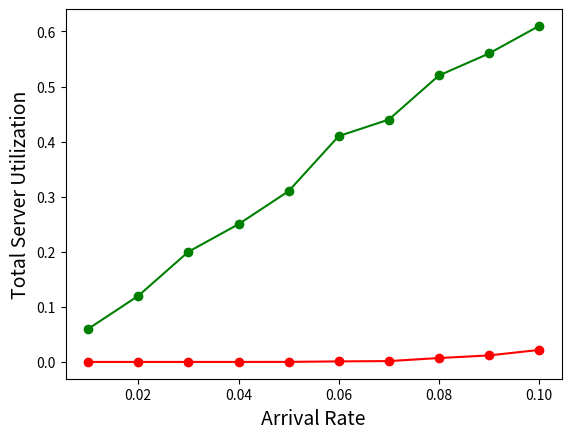

Recreate this plot in Python.
import math
import numpy
import random
import matplotlib.pyplot as plt
import pandas as pd

class QueueSystem:
    def __init__(self, totalIterations, mean_arrival_time, mean_ServiceTime):
        self.mean_interarrival = mean_arrival_time
        self.mean_service = mean_ServiceTime
        self.simulator_time = 0.0                #Simmulation Clock
        self.C_Cells = 16                        # Total Number of Cells
        self.num_event = self.C_Cells + 1
        self.num_calls = 0
        self.num_call_required = totalIterations
        self.next_event_type = 0
        self.server_status = numpy.zeros(self.C_Cells + 1)
        self.area_server_status = numpy.zeros(self.C_Cells)
        self.time_next_event = numpy.zeros(self.C_Cells + 1)
        self.time_next_event[0] = self.simulator_time + self.expon(self.mean_interarrival)  # determine next arrival
        for i in range(1, self.C_Cells + 1):
            self.time_next_event[i] = math.inf;
        self.server_idle = 0  # determine next departure.
        self.server_utilization = numpy.zeros(self.C_Cells)
        self.total_server_utilization = 0                #variable to Store Server Utilization
        self.Total_Loss = 0

    def main(self):
        while (self.num_calls < self.num_call_required):
            self.timing()
            self.update_time_avg_stats()
            if (self.next_event_type == 0):
                self.arrive()  ## next event is arrival
            else:
                self.j = self.next_event_type
                self.depart()  ## next event is departure
        self.report()


    def timing(self):
        self.min_time_next_event = math.inf
        ##Determine the event type of the next event to occur
        for i in range(0, self.num_event):
            if (self.time_next_event[i] <= self.min_time_next_event):
                self.min_time_next_event = self.time_next_event[i]
                self.next_event_type = i

        self.time_last_event = self.simulator_time
        ##advance the simulation clock
        self.simulator_time = self.time_next_event[self.next_event_type]

    ########################  Define UPDATE_TIME_AVG_STATS() function
    def update_time_avg_stats(self):
        self.time_past = self.simulator_time - self.time_last_event
        for i in range(1, self.C_Cells + 1):
            self.area_server_status[i - 1] += self.time_past * self.server_status[i]

    #########################   Define ARRIVAL() function
    def arrive(self):
        ix = 0
        self.server_idle = 0

        ##Schedule next arrival
        self.time_next_event[0] = self.simulator_time + self.expon(self.mean_interarrival)

        while (self.server_idle == 0 and ix <= self.C_Cells):
            if (self.server_status[ix] == 0):
                self.server_idle = ix
            ix += 1

        if (self.server_idle != 0):  ## Someone is IDLE
            self.server_status[self.server_idle] = 1
            self.time_next_event[self.server_idle] = self.simulator_time + self.expon(self.mean_service)

        else:  ## server is BUSY
            self.Total_Loss += 1
        self.num_calls += 1

        ###########################   Define DEPARTURE() function

    def depart(self):
        # if (self.num_in_q == 0): ## queue empty
        self.server_status[self.j] = 0
        self.time_next_event[self.j] = math.inf

    def expon(self, mean):
        return (-1 * mean * math.log(random.random()))
        #############################################################   Define REPORT() function

    def report(self):
        for i in range(0, self.C_Cells):
            self.server_utilization[i] = self.area_server_status[i] / self.simulator_time
            self.total_server_utilization += self.area_server_status[i]
        self.total_server_utilization = self.total_server_utilization / (self.simulator_time * self.C_Cells)
        print('-----Simulation Report-----')
        µ = 1 / self.mean_service
        λ = 1 / self.mean_interarrival
        print('λ = ', λ)
        print('µ = ', µ)
        print('total_server_utilization =', self.total_server_utilization)
        print('Loss Probability =', self.Total_Loss / self.num_call_required)
        print('')
        print('')
        print('-----Validation-----')
        Temp1 = 0
        Temp2 = 0
        # Loss Probability Calculation:
        for k in range(0, self.C_Cells + 1):
            Temp1 += ((λ / µ) ** k) / (math.factorial(k))
        self.Pc = (((λ / µ) ** self.C_Cells) / (math.factorial(self.C_Cells))) / Temp1
        self.SU = λ / (self.C_Cells * µ)
        print('Total Server Utilization =', self.SU * (1 - self.Pc))
        print('Loss Probability =', self.Pc)


myObject = QueueSystem(totalIterations=100000, mean_arrival_time=10, mean_ServiceTime=100)
myObject.main()
# 100 total_server_utilization = 0.062164797250383666 Loss Probability = 0.0
# 50 total_server_utilization = 0.12429448923403205 Loss Probability = 0.0
# 30 total_server_utilization = 0.2083747192442803 Loss Probability = 0.0
# 25 total_server_utilization = 0.25095895475555247 Loss Probability = 0.0
# 20 total_server_utilization = 0.3121959902531711 Loss Probability = 9e-05
# 15 total_server_utilization = 0.4184205145719484 Loss Probability = 0.00097
# 14 total_server_utilization = 0.44544368466785494 Loss Probability = 0.00151
# 12 total_server_utilization = 0.5209342792432314 Loss Probability = 0.00704
# 11 total_server_utilization = 0.5609819607776643 Loss Probability = 0.0118
# 10 total_server_utilization = 0.6106726701044084 Loss Probability = 0.02176
data = {'Total Server Utilization': [0.06, 0.12, 0.20, 0.25, 0.31, 0.41, 0.44, 0.52, 0.56, 0.61],
        'Blocking Probability': [0.0, 0.0, 0.0, 0.0, 9e-05, 0.00097, 0.00151, 0.00704, 0.0118, 0.02176],
        'Arrival Rate': [0.01, 0.02, 0.03, 0.04, 0.05, 0.06, 0.07, 0.08, 0.09, 0.1]
       }
df = pd.DataFrame(data)
plt.plot(df['Arrival Rate'], df['Blocking Probability'], color='red', marker='o')
plt.xlabel('Arrival Rate', fontsize=14)
plt.ylabel('Blocking Probability', fontsize=14)
plt.show()
plt.plot(df['Arrival Rate'], df['Total Server Utilization'], color='green', marker='o')
plt.xlabel('Arrival Rate', fontsize=14)
plt.ylabel('Total Server Utilization', fontsize=14)
plt.show()